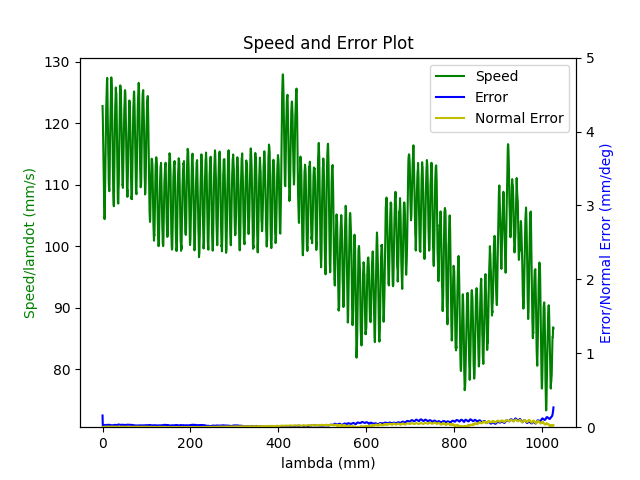

Source data for this figure (header and first rows):
1.680277455042999983e+09, 0.000000000000000000e+00, 2.847155608778349500e-01, 3.691877513451085058e-01, 8.414232323864661439e-03, -6.029431887232131748e-01, -1.930377785937028356e+00, 5.024261864423555934e-01
1.680277455046999931e+09, 0.000000000000000000e+00, 2.847155608778349500e-01, 3.691877513451085058e-01, 8.414232323864661439e-03, -6.029431887232131748e-01, -1.930377785937028356e+00, 5.024261864423555934e-01
1.680277455051000118e+09, 0.000000000000000000e+00, 2.847155608778349500e-01, 3.691877513451085058e-01, 8.414232323864661439e-03, -6.029431887232131748e-01, -1.930377785937028356e+00, 5.024261864423555934e-01
1.680277455062999964e+09, 0.000000000000000000e+00, 2.847155608778349500e-01, 3.691877513451085058e-01, 8.414232323864661439e-03, -6.029431887232131748e-01, -1.930377785937028356e+00, 5.024261864423555934e-01
1.680277455066999912e+09, 0.000000000000000000e+00, 2.847155608778349500e-01, 3.691877513451085058e-01, 8.414232323864661439e-03, -6.029431887232131748e-01, -1.930377785937028356e+00, 5.024261864423555934e-01
1.680277455071000099e+09, 0.000000000000000000e+00, 2.847155608778349500e-01, 3.691877513451085058e-01, 8.414232323864661439e-03, -6.029431887232131748e-01, -1.930377785937028356e+00, 5.024261864423555934e-01
1.680277455075000048e+09, 0.000000000000000000e+00, 2.847155608778349500e-01, 3.691877513451085058e-01, 8.414232323864661439e-03, -6.029431887232131748e-01, -1.930377785937028356e+00, 5.024261864423555934e-01
1.680277455078999996e+09, 0.000000000000000000e+00, 2.847155608778349500e-01, 3.691877513451085058e-01, 8.414232323864661439e-03, -6.029431887232131748e-01, -1.930377785937028356e+00, 5.024261864423555934e-01
1.680277455082999945e+09, 0.000000000000000000e+00, 2.847155608778349500e-01, 3.691877513451085058e-01, 8.414232323864661439e-03, -6.029431887232131748e-01, -1.930377785937028356e+00, 5.024261864423555934e-01
1.680277455095999956e+09, 0.000000000000000000e+00, 2.847155608778349500e-01, 3.691877513451085058e-01, 8.414232323864661439e-03, -6.029431887232131748e-01, -1.930377785937028356e+00, 5.024261864423555934e-01
1.680277455131999969e+09, 1.000000000000000000e+00, 2.823995089604384723e-01, 3.683465026456472780e-01, 8.009315937401978447e-03, -6.020059469148921760e-01, -1.929861168478438138e+00, 5.064945489287544511e-01
1.680277455138999939e+09, 1.000000000000000000e+00, 2.810329161561269662e-01, 3.678525744673328823e-01, 7.768460500626761002e-03, -6.014596588590179760e-01, -1.929541773225322832e+00, 5.089135752720185257e-01
1.680277455142999887e+09, 1.000000000000000000e+00, 2.796541060470514317e-01, 3.673499196427584823e-01, 7.525859734599549787e-03, -6.009133708031436649e-01, -1.929220632642955957e+00, 5.113308562860306994e-01
1.680277455147000074e+09, 1.000000000000000000e+00, 2.796541060470514317e-01, 3.673499196427584823e-01, 7.525859734599549787e-03, -6.009133708031436649e-01, -1.929220632642955957e+00, 5.113308562860306994e-01
1.680277455151000023e+09, 1.000000000000000000e+00, 2.782752959379758972e-01, 3.668559914644441422e-01, 7.285004297824331475e-03, -6.003496294547495671e-01, -1.928918690682361214e+00, 5.137481373000428730e-01
1.680277455154999971e+09, 1.000000000000000000e+00, 2.782752959379758972e-01, 3.668559914644441422e-01, 7.285004297824331475e-03, -6.003496294547495671e-01, -1.928918690682361214e+00, 5.137481373000428730e-01
1.680277455158999920e+09, 1.000000000000000000e+00, 2.769087031336643356e-01, 3.663515913106177857e-01, 7.044148861049114030e-03, -5.998050867281272680e-01, -1.928597550099994118e+00, 5.161671636433070587e-01
1.680277455163000107e+09, 1.000000000000000000e+00, 2.769087031336643356e-01, 3.663515913106177857e-01, 7.044148861049114030e-03, -5.998050867281272680e-01, -1.928597550099994118e+00, 5.161671636433070587e-01
1.680277455167000055e+09, 1.000000000000000000e+00, 2.755298930245888012e-01, 3.658576631323033346e-01, 6.803293424273896585e-03, -5.992413453797331702e-01, -1.928295608139398931e+00, 5.185844446573192323e-01
1.680277455171000004e+09, 1.000000000000000000e+00, 2.755298930245888012e-01, 3.658576631323033346e-01, 6.803293424273896585e-03, -5.992413453797331702e-01, -1.928295608139398931e+00, 5.185844446573192323e-01
1.680277455176000118e+09, 1.000000000000000000e+00, 2.741510829155133222e-01, 3.653550083077289901e-01, 6.562437987498679140e-03, -5.986950573238588591e-01, -1.927974467557032057e+00, 5.210017256713312950e-01
1.680277455181999922e+09, 1.000000000000000000e+00, 2.727844901112017606e-01, 3.648523534831545900e-01, 6.321582550723461695e-03, -5.981330613047166622e-01, -1.927672525596437314e+00, 5.234207520145953696e-01
1.680277455187000036e+09, 1.000000000000000000e+00, 2.727844901112017606e-01, 3.648523534831545900e-01, 6.321582550723461695e-03, -5.981330613047166622e-01, -1.927672525596437314e+00, 5.234207520145953696e-01
1.680277455190999985e+09, 1.000000000000000000e+00, 2.714056800021262261e-01, 3.643584253048402499e-01, 6.080727113948244250e-03, -5.975867732488424622e-01, -1.927351385014070217e+00, 5.258380330286075433e-01
1.680277455194999933e+09, 1.000000000000000000e+00, 2.714056800021262261e-01, 3.643584253048402499e-01, 6.080727113948244250e-03, -5.975867732488424622e-01, -1.927351385014070217e+00, 5.258380330286075433e-01
1.680277455198999882e+09, 1.000000000000000000e+00, 2.700251245637986797e-01, 3.638540251510138934e-01, 5.839871677173026805e-03, -5.970230319004482533e-01, -1.927049443053475253e+00, 5.282570593718717289e-01
1.680277455203000069e+09, 1.000000000000000000e+00, 2.700251245637986797e-01, 3.638540251510138934e-01, 5.839871677173026805e-03, -5.970230319004482533e-01, -1.927049443053475253e+00, 5.282570593718717289e-01
1.680277455207000017e+09, 1.000000000000000000e+00, 2.686463144547232007e-01, 3.633600969726994423e-01, 5.599016240397808493e-03, -5.964767438445741643e-01, -1.926728302471108156e+00, 5.306743403858839025e-01
1.680277455210999966e+09, 1.000000000000000000e+00, 2.686463144547232007e-01, 3.633600969726994423e-01, 5.599016240397808493e-03, -5.964767438445741643e-01, -1.926728302471108156e+00, 5.306743403858839025e-01
1.680277455214999914e+09, 1.000000000000000000e+00, 2.672797216504116391e-01, 3.628574421481250978e-01, 5.356415474370597278e-03, -5.959147478254318564e-01, -1.926426360510512970e+00, 5.330916213998960762e-01
1.680277455219000101e+09, 1.000000000000000000e+00, 2.672797216504116391e-01, 3.628574421481250978e-01, 5.356415474370597278e-03, -5.959147478254318564e-01, -1.926426360510512970e+00, 5.330916213998960762e-01
1.680277455223000050e+09, 1.000000000000000000e+00, 2.659009115413361046e-01, 3.623635139698107022e-01, 5.115560037595380700e-03, -5.953684597695576564e-01, -1.926105219928146095e+00, 5.355106477431601508e-01
1.680277455226999998e+09, 1.000000000000000000e+00, 2.659009115413361046e-01, 3.623635139698107022e-01, 5.115560037595380700e-03, -5.953684597695576564e-01, -1.926105219928146095e+00, 5.355106477431601508e-01
1.680277455230999947e+09, 1.000000000000000000e+00, 2.645221014322605702e-01, 3.618608591452363576e-01, 4.874704600820162388e-03, -5.948047184211634475e-01, -1.925803277967551352e+00, 5.379279287571723245e-01
1.680277455234999895e+09, 1.000000000000000000e+00, 2.645221014322605702e-01, 3.618608591452363576e-01, 4.874704600820162388e-03, -5.948047184211634475e-01, -1.925803277967551352e+00, 5.379279287571723245e-01
1.680277455239000082e+09, 1.000000000000000000e+00, 2.631555086279490085e-01, 3.613564589914100011e-01, 4.633849164044944943e-03, -5.942584303652892475e-01, -1.925482137385184256e+00, 5.403452097711843871e-01
1.680277455243000031e+09, 1.000000000000000000e+00, 2.631555086279490085e-01, 3.613564589914100011e-01, 4.633849164044944943e-03, -5.942584303652892475e-01, -1.925482137385184256e+00, 5.403452097711843871e-01
1.680277455246999979e+09, 1.000000000000000000e+00, 2.617766985188734741e-01, 3.608625308130955500e-01, 4.392993727269727498e-03, -5.937121423094151584e-01, -1.925178450095337057e+00, 5.427642361144485728e-01
1.680277455250999928e+09, 1.000000000000000000e+00, 2.617766985188734741e-01, 3.608625308130955500e-01, 4.392993727269727498e-03, -5.937121423094151584e-01, -1.925178450095337057e+00, 5.427642361144485728e-01
1.680277455255000114e+09, 1.000000000000000000e+00, 2.603978884097979951e-01, 3.603598759885212055e-01, 4.162610266006476142e-03, -5.931501462902728505e-01, -1.924859054842222195e+00, 5.451815171284607464e-01
1.680277455259000063e+09, 1.000000000000000000e+00, 2.603978884097979951e-01, 3.603598759885212055e-01, 4.162610266006476142e-03, -5.931501462902728505e-01, -1.924859054842222195e+00, 5.451815171284607464e-01
1.680277455263000011e+09, 1.000000000000000000e+00, 2.590312956054864335e-01, 3.598659478102068099e-01, 3.921754829231258697e-03, -5.926038582343986505e-01, -1.924537914259855320e+00, 5.475987981424729201e-01
1.680277455266999960e+09, 1.000000000000000000e+00, 2.590312956054864335e-01, 3.598659478102068099e-01, 3.921754829231258697e-03, -5.926038582343986505e-01, -1.924537914259855320e+00, 5.475987981424729201e-01
1.680277455270999908e+09, 1.000000000000000000e+00, 2.576524854964108990e-01, 3.593615476563804534e-01, 3.680899392456041253e-03, -5.920401168860044416e-01, -1.924235972299260355e+00, 5.500178244857369947e-01
1.680277455275000095e+09, 1.000000000000000000e+00, 2.576524854964108990e-01, 3.593615476563804534e-01, 3.680899392456041253e-03, -5.920401168860044416e-01, -1.924235972299260355e+00, 5.500178244857369947e-01
1.680277455279000044e+09, 1.000000000000000000e+00, 2.562719300580833526e-01, 3.588676194780660578e-01, 3.440043955680823374e-03, -5.914938288301302416e-01, -1.923914831716893481e+00, 5.524351054997491683e-01
1.680277455282999992e+09, 1.000000000000000000e+00, 2.562719300580833526e-01, 3.588676194780660578e-01, 3.440043955680823374e-03, -5.914938288301302416e-01, -1.923914831716893481e+00, 5.524351054997491683e-01
1.680277455286999941e+09, 1.000000000000000000e+00, 2.548931199490078736e-01, 3.583649646534917133e-01, 3.199188518905605929e-03, -5.909318328109881557e-01, -1.923612889756298294e+00, 5.548541318430133540e-01
1.680277455290999889e+09, 1.000000000000000000e+00, 2.548931199490078736e-01, 3.583649646534917133e-01, 3.199188518905605929e-03, -5.909318328109881557e-01, -1.923612889756298294e+00, 5.548541318430133540e-01
1.680277455295000076e+09, 1.000000000000000000e+00, 2.535265271446963120e-01, 3.578710364751773176e-01, 2.958333082130388918e-03, -5.903855447551138447e-01, -1.923291749173931420e+00, 5.572714128570255276e-01
1.680277455299000025e+09, 1.000000000000000000e+00, 2.535265271446963120e-01, 3.578710364751773176e-01, 2.958333082130388918e-03, -5.903855447551138447e-01, -1.923291749173931420e+00, 5.572714128570255276e-01
1.680277455302999973e+09, 1.000000000000000000e+00, 2.521477170356207775e-01, 3.573683816506029176e-01, 2.715732316103176402e-03, -5.898218034067197468e-01, -1.922989807213336233e+00, 5.596886938710375903e-01
1.680277455306999922e+09, 1.000000000000000000e+00, 2.521477170356207775e-01, 3.573683816506029176e-01, 2.715732316103176402e-03, -5.898218034067197468e-01, -1.922989807213336233e+00, 5.596886938710375903e-01
1.680277455311000109e+09, 1.000000000000000000e+00, 2.507689069265452986e-01, 3.568639814967765611e-01, 2.474876879327959391e-03, -5.892772606800975588e-01, -1.922668666630969359e+00, 5.621077202143017759e-01
1.680277455315000057e+09, 1.000000000000000000e+00, 2.507689069265452986e-01, 3.568639814967765611e-01, 2.474876879327959391e-03, -5.892772606800975588e-01, -1.922668666630969359e+00, 5.621077202143017759e-01
1.680277455321000099e+09, 1.000000000000000000e+00, 2.494023141222337092e-01, 3.563700533184622210e-01, 2.234021442552741946e-03, -5.887135193317033499e-01, -1.922366724670374394e+00, 5.645250012283139496e-01
1.680277455326999903e+09, 1.000000000000000000e+00, 2.480235040131581747e-01, 3.558673984938878210e-01, 1.993166005777524067e-03, -5.881672312758290389e-01, -1.922045584088007519e+00, 5.669422822423261232e-01
1.680277455331000090e+09, 1.000000000000000000e+00, 2.480235040131581747e-01, 3.558673984938878210e-01, 1.993166005777524067e-03, -5.881672312758290389e-01, -1.922045584088007519e+00, 5.669422822423261232e-01
1.680277455338000059e+09, 1.000000000000000000e+00, 2.466446939040826680e-01, 3.553734703155734254e-01, 1.752310569002306839e-03, -5.876034899274349410e-01, -1.921743642127412333e+00, 5.693613085855901979e-01
1.680277455342000008e+09, 1.000000000000000000e+00, 2.452781010997711064e-01, 3.548708154909990253e-01, 1.511455132227089394e-03, -5.870589472008127530e-01, -1.921422501545045458e+00, 5.717785895996023715e-01
1.680277455345999956e+09, 1.000000000000000000e+00, 2.452781010997711064e-01, 3.548708154909990253e-01, 1.511455132227089394e-03, -5.870589472008127530e-01, -1.921422501545045458e+00, 5.717785895996023715e-01
... 4,183 more rows
